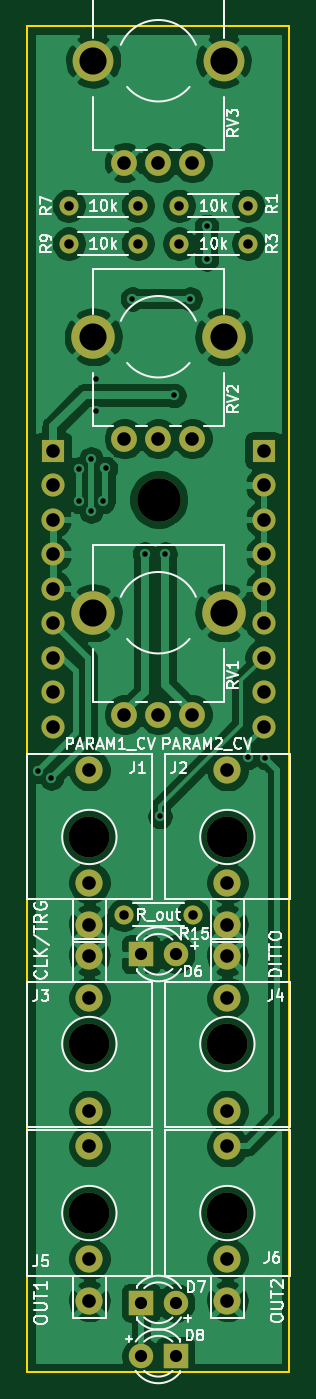
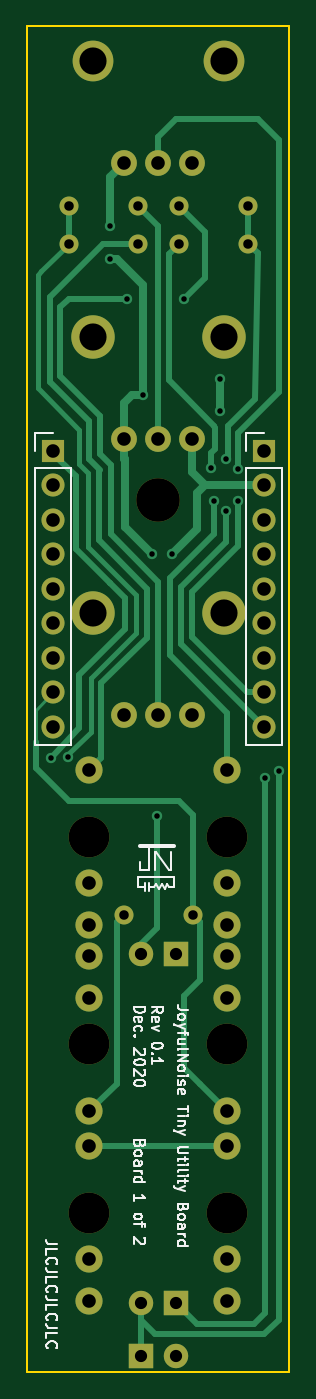
Circuit board: 8 layer files. Board 19.3 x 99.1 mm.
- bottom_copper: JNTUB_board1-B_Cu.gbr (14276 bytes)
- bottom_mask: JNTUB_board1-B_Mask.gbr (3164 bytes)
- bottom_silk: JNTUB_board1-B_SilkS.gbr (19233 bytes)
- outline: JNTUB_board1-Edge_Cuts.gbr (709 bytes)
- top_copper: JNTUB_board1-F_Cu.gbr (127019 bytes)
- top_mask: JNTUB_board1-F_Mask.gbr (3164 bytes)
- top_silk: JNTUB_board1-F_SilkS.gbr (31326 bytes)
- drill: JNTUB_board1.drl (1575 bytes)

=== bottom_copper: JNTUB_board1-B_Cu.gbr (14276 bytes, source omitted) ===
=== bottom_mask: JNTUB_board1-B_Mask.gbr ===
%TF.GenerationSoftware,KiCad,Pcbnew,(5.1.9-0-10_14)*%
%TF.CreationDate,2020-12-31T21:36:22-06:00*%
%TF.ProjectId,JNTUB_board1,4a4e5455-425f-4626-9f61-7264312e6b69,rev?*%
%TF.SameCoordinates,Original*%
%TF.FileFunction,Soldermask,Bot*%
%TF.FilePolarity,Negative*%
%FSLAX46Y46*%
G04 Gerber Fmt 4.6, Leading zero omitted, Abs format (unit mm)*
G04 Created by KiCad (PCBNEW (5.1.9-0-10_14)) date 2020-12-31 21:36:22*
%MOMM*%
%LPD*%
G01*
G04 APERTURE LIST*
%ADD10R,1.800000X1.800000*%
%ADD11C,1.800000*%
%ADD12C,3.200001*%
%ADD13C,1.900000*%
%ADD14C,2.999999*%
%ADD15C,1.400000*%
%ADD16O,1.400000X1.400000*%
%ADD17C,3.000000*%
%ADD18C,2.000000*%
%ADD19R,1.700000X1.700000*%
%ADD20O,1.700000X1.700000*%
%ADD21C,3.200000*%
G04 APERTURE END LIST*
D10*
%TO.C,D6*%
X232410000Y-124206000D03*
D11*
X234950000Y-124206000D03*
%TD*%
D10*
%TO.C,D7*%
X232410000Y-149860000D03*
D11*
X234950000Y-149860000D03*
%TD*%
D10*
%TO.C,D8*%
X234950000Y-153797000D03*
D11*
X232410000Y-153797000D03*
%TD*%
D12*
%TO.C,RV1*%
X238480000Y-99060000D03*
X228880000Y-99060000D03*
D13*
X236180000Y-106560000D03*
X233680000Y-106560000D03*
X231180000Y-106560000D03*
%TD*%
D12*
%TO.C,RV2*%
X238480000Y-78740000D03*
X228880000Y-78740000D03*
D13*
X236180000Y-86240000D03*
X233680000Y-86240000D03*
X231180000Y-86240000D03*
%TD*%
D14*
%TO.C,RV3*%
X238480000Y-58420000D03*
X228880000Y-58420000D03*
D13*
X236180000Y-65920000D03*
X233680000Y-65920000D03*
X231180000Y-65920000D03*
%TD*%
D15*
%TO.C,R15*%
X236220000Y-121285000D03*
D16*
X231140000Y-121285000D03*
%TD*%
D17*
%TO.C,J6*%
X238760000Y-143256000D03*
D18*
X238760000Y-149736000D03*
X238760000Y-146636000D03*
X238760000Y-138336000D03*
%TD*%
D17*
%TO.C,J5*%
X228600000Y-143256000D03*
D18*
X228600000Y-149736000D03*
X228600000Y-146636000D03*
X228600000Y-138336000D03*
%TD*%
D17*
%TO.C,J4*%
X238760000Y-130810000D03*
D18*
X238760000Y-124330000D03*
X238760000Y-127430000D03*
X238760000Y-135730000D03*
%TD*%
D17*
%TO.C,J3*%
X228600000Y-130810000D03*
D18*
X228600000Y-124330000D03*
X228600000Y-127430000D03*
X228600000Y-135730000D03*
%TD*%
D17*
%TO.C,J2*%
X238760000Y-115570000D03*
D18*
X238760000Y-122050000D03*
X238760000Y-118950000D03*
X238760000Y-110650000D03*
%TD*%
D17*
%TO.C,J1*%
X228600000Y-115570000D03*
D18*
X228600000Y-122050000D03*
X228600000Y-118950000D03*
X228600000Y-110650000D03*
%TD*%
D19*
%TO.C,J7*%
X225933000Y-87122000D03*
D20*
X225933000Y-89662000D03*
X225933000Y-92202000D03*
X225933000Y-94742000D03*
X225933000Y-97282000D03*
X225933000Y-99822000D03*
X225933000Y-102362000D03*
X225933000Y-104902000D03*
X225933000Y-107442000D03*
%TD*%
D19*
%TO.C,J8*%
X241427000Y-87122000D03*
D20*
X241427000Y-89662000D03*
X241427000Y-92202000D03*
X241427000Y-94742000D03*
X241427000Y-97282000D03*
X241427000Y-99822000D03*
X241427000Y-102362000D03*
X241427000Y-104902000D03*
X241427000Y-107442000D03*
%TD*%
D21*
%TO.C,H1*%
X233701001Y-90724001D03*
%TD*%
D15*
%TO.C,R1*%
X235204000Y-69088000D03*
D16*
X240284000Y-69088000D03*
%TD*%
%TO.C,R3*%
X240284000Y-71882000D03*
D15*
X235204000Y-71882000D03*
%TD*%
D16*
%TO.C,R7*%
X227076000Y-69088000D03*
D15*
X232156000Y-69088000D03*
%TD*%
%TO.C,R9*%
X232156000Y-71882000D03*
D16*
X227076000Y-71882000D03*
%TD*%
M02*

=== bottom_silk: JNTUB_board1-B_SilkS.gbr (19233 bytes, source omitted) ===
=== outline: JNTUB_board1-Edge_Cuts.gbr ===
%TF.GenerationSoftware,KiCad,Pcbnew,(5.1.9-0-10_14)*%
%TF.CreationDate,2020-12-31T21:36:22-06:00*%
%TF.ProjectId,JNTUB_board1,4a4e5455-425f-4626-9f61-7264312e6b69,rev?*%
%TF.SameCoordinates,Original*%
%TF.FileFunction,Profile,NP*%
%FSLAX46Y46*%
G04 Gerber Fmt 4.6, Leading zero omitted, Abs format (unit mm)*
G04 Created by KiCad (PCBNEW (5.1.9-0-10_14)) date 2020-12-31 21:36:22*
%MOMM*%
%LPD*%
G01*
G04 APERTURE LIST*
%TA.AperFunction,Profile*%
%ADD10C,0.150000*%
%TD*%
G04 APERTURE END LIST*
D10*
X243332000Y-55880000D02*
X224028000Y-55880000D01*
X243332000Y-154940000D02*
X243332000Y-55880000D01*
X224028000Y-154940000D02*
X243332000Y-154940000D01*
X224028000Y-55880000D02*
X224028000Y-154940000D01*
M02*

=== top_copper: JNTUB_board1-F_Cu.gbr (127019 bytes, source omitted) ===
=== top_mask: JNTUB_board1-F_Mask.gbr ===
%TF.GenerationSoftware,KiCad,Pcbnew,(5.1.9-0-10_14)*%
%TF.CreationDate,2020-12-31T21:36:22-06:00*%
%TF.ProjectId,JNTUB_board1,4a4e5455-425f-4626-9f61-7264312e6b69,rev?*%
%TF.SameCoordinates,Original*%
%TF.FileFunction,Soldermask,Top*%
%TF.FilePolarity,Negative*%
%FSLAX46Y46*%
G04 Gerber Fmt 4.6, Leading zero omitted, Abs format (unit mm)*
G04 Created by KiCad (PCBNEW (5.1.9-0-10_14)) date 2020-12-31 21:36:22*
%MOMM*%
%LPD*%
G01*
G04 APERTURE LIST*
%ADD10R,1.800000X1.800000*%
%ADD11C,1.800000*%
%ADD12C,3.200001*%
%ADD13C,1.900000*%
%ADD14C,2.999999*%
%ADD15C,1.400000*%
%ADD16O,1.400000X1.400000*%
%ADD17C,3.000000*%
%ADD18C,2.000000*%
%ADD19R,1.700000X1.700000*%
%ADD20O,1.700000X1.700000*%
%ADD21C,3.200000*%
G04 APERTURE END LIST*
D10*
%TO.C,D6*%
X232410000Y-124206000D03*
D11*
X234950000Y-124206000D03*
%TD*%
D10*
%TO.C,D7*%
X232410000Y-149860000D03*
D11*
X234950000Y-149860000D03*
%TD*%
D10*
%TO.C,D8*%
X234950000Y-153797000D03*
D11*
X232410000Y-153797000D03*
%TD*%
D12*
%TO.C,RV1*%
X238480000Y-99060000D03*
X228880000Y-99060000D03*
D13*
X236180000Y-106560000D03*
X233680000Y-106560000D03*
X231180000Y-106560000D03*
%TD*%
D12*
%TO.C,RV2*%
X238480000Y-78740000D03*
X228880000Y-78740000D03*
D13*
X236180000Y-86240000D03*
X233680000Y-86240000D03*
X231180000Y-86240000D03*
%TD*%
D14*
%TO.C,RV3*%
X238480000Y-58420000D03*
X228880000Y-58420000D03*
D13*
X236180000Y-65920000D03*
X233680000Y-65920000D03*
X231180000Y-65920000D03*
%TD*%
D15*
%TO.C,R15*%
X236220000Y-121285000D03*
D16*
X231140000Y-121285000D03*
%TD*%
D17*
%TO.C,J6*%
X238760000Y-143256000D03*
D18*
X238760000Y-149736000D03*
X238760000Y-146636000D03*
X238760000Y-138336000D03*
%TD*%
D17*
%TO.C,J5*%
X228600000Y-143256000D03*
D18*
X228600000Y-149736000D03*
X228600000Y-146636000D03*
X228600000Y-138336000D03*
%TD*%
D17*
%TO.C,J4*%
X238760000Y-130810000D03*
D18*
X238760000Y-124330000D03*
X238760000Y-127430000D03*
X238760000Y-135730000D03*
%TD*%
D17*
%TO.C,J3*%
X228600000Y-130810000D03*
D18*
X228600000Y-124330000D03*
X228600000Y-127430000D03*
X228600000Y-135730000D03*
%TD*%
D17*
%TO.C,J2*%
X238760000Y-115570000D03*
D18*
X238760000Y-122050000D03*
X238760000Y-118950000D03*
X238760000Y-110650000D03*
%TD*%
D17*
%TO.C,J1*%
X228600000Y-115570000D03*
D18*
X228600000Y-122050000D03*
X228600000Y-118950000D03*
X228600000Y-110650000D03*
%TD*%
D19*
%TO.C,J7*%
X225933000Y-87122000D03*
D20*
X225933000Y-89662000D03*
X225933000Y-92202000D03*
X225933000Y-94742000D03*
X225933000Y-97282000D03*
X225933000Y-99822000D03*
X225933000Y-102362000D03*
X225933000Y-104902000D03*
X225933000Y-107442000D03*
%TD*%
D19*
%TO.C,J8*%
X241427000Y-87122000D03*
D20*
X241427000Y-89662000D03*
X241427000Y-92202000D03*
X241427000Y-94742000D03*
X241427000Y-97282000D03*
X241427000Y-99822000D03*
X241427000Y-102362000D03*
X241427000Y-104902000D03*
X241427000Y-107442000D03*
%TD*%
D21*
%TO.C,H1*%
X233701001Y-90724001D03*
%TD*%
D15*
%TO.C,R1*%
X235204000Y-69088000D03*
D16*
X240284000Y-69088000D03*
%TD*%
%TO.C,R3*%
X240284000Y-71882000D03*
D15*
X235204000Y-71882000D03*
%TD*%
D16*
%TO.C,R7*%
X227076000Y-69088000D03*
D15*
X232156000Y-69088000D03*
%TD*%
%TO.C,R9*%
X232156000Y-71882000D03*
D16*
X227076000Y-71882000D03*
%TD*%
M02*

=== top_silk: JNTUB_board1-F_SilkS.gbr (31326 bytes, source omitted) ===
=== drill: JNTUB_board1.drl ===
M48
; DRILL file {KiCad (5.1.9-0-10_14)} date Thursday, December 31, 2020 at 09:36:25 PM
; FORMAT={-:-/ absolute / inch / decimal}
; #@! TF.CreationDate,2020-12-31T21:36:25-06:00
; #@! TF.GenerationSoftware,Kicad,Pcbnew,(5.1.9-0-10_14)
FMAT,2
INCH
T1C0.0160
T2C0.0276
T3C0.0354
T4C0.0394
T5C0.0787
T6C0.1181
T7C0.1260
%
G90
G05
T1
X8.85Y-4.36
X8.89Y-4.3784
X8.97Y-3.483
X8.97Y-3.577
X9.005Y-3.4543
X9.005Y-3.6051
X9.02Y-3.222
X9.02Y-3.316
X9.04Y-3.577
X9.0468Y-3.4818
X9.125Y-2.99
X9.16Y-3.73
X9.205Y-4.49
X9.2196Y-3.7296
X9.245Y-3.27
X9.292Y-2.99
X9.34Y-2.78
X9.34Y-2.875
X9.4609Y-4.3189
X9.51Y-4.32
T2
X8.94Y-2.72
X8.94Y-2.83
X9.1Y-4.775
X9.14Y-2.72
X9.14Y-2.83
X9.26Y-2.72
X9.26Y-2.83
X9.3Y-4.775
X9.46Y-2.72
X9.46Y-2.83
T3
X9.15Y-4.89
X9.15Y-5.9
X9.15Y-6.055
X9.25Y-4.89
X9.25Y-5.9
X9.25Y-6.055
T4
X8.895Y-3.43
X8.895Y-3.53
X8.895Y-3.63
X8.895Y-3.73
X8.895Y-3.83
X8.895Y-3.93
X8.895Y-4.03
X8.895Y-4.13
X8.895Y-4.23
X9.0Y-4.3563
X9.0Y-4.6831
X9.0Y-4.8051
X9.0Y-4.8949
X9.0Y-5.0169
X9.0Y-5.3437
X9.0Y-5.4463
X9.0Y-5.7731
X9.0Y-5.8951
X9.1016Y-2.5953
X9.1016Y-3.3953
X9.1016Y-4.1953
X9.2Y-2.5953
X9.2Y-3.3953
X9.2Y-4.1953
X9.2984Y-2.5953
X9.2984Y-3.3953
X9.2984Y-4.1953
X9.4Y-4.3563
X9.4Y-4.6831
X9.4Y-4.8051
X9.4Y-4.8949
X9.4Y-5.0169
X9.4Y-5.3437
X9.4Y-5.4463
X9.4Y-5.7731
X9.4Y-5.8951
X9.505Y-3.43
X9.505Y-3.53
X9.505Y-3.63
X9.505Y-3.73
X9.505Y-3.83
X9.505Y-3.93
X9.505Y-4.03
X9.505Y-4.13
X9.505Y-4.23
T5
X9.011Y-2.3
X9.011Y-3.1
X9.011Y-3.9
X9.389Y-2.3
X9.389Y-3.1
X9.389Y-3.9
T6
X9.0Y-4.55
X9.0Y-5.15
X9.0Y-5.64
X9.4Y-4.55
X9.4Y-5.15
X9.4Y-5.64
T7
X9.2008Y-3.5718
T0
M30
